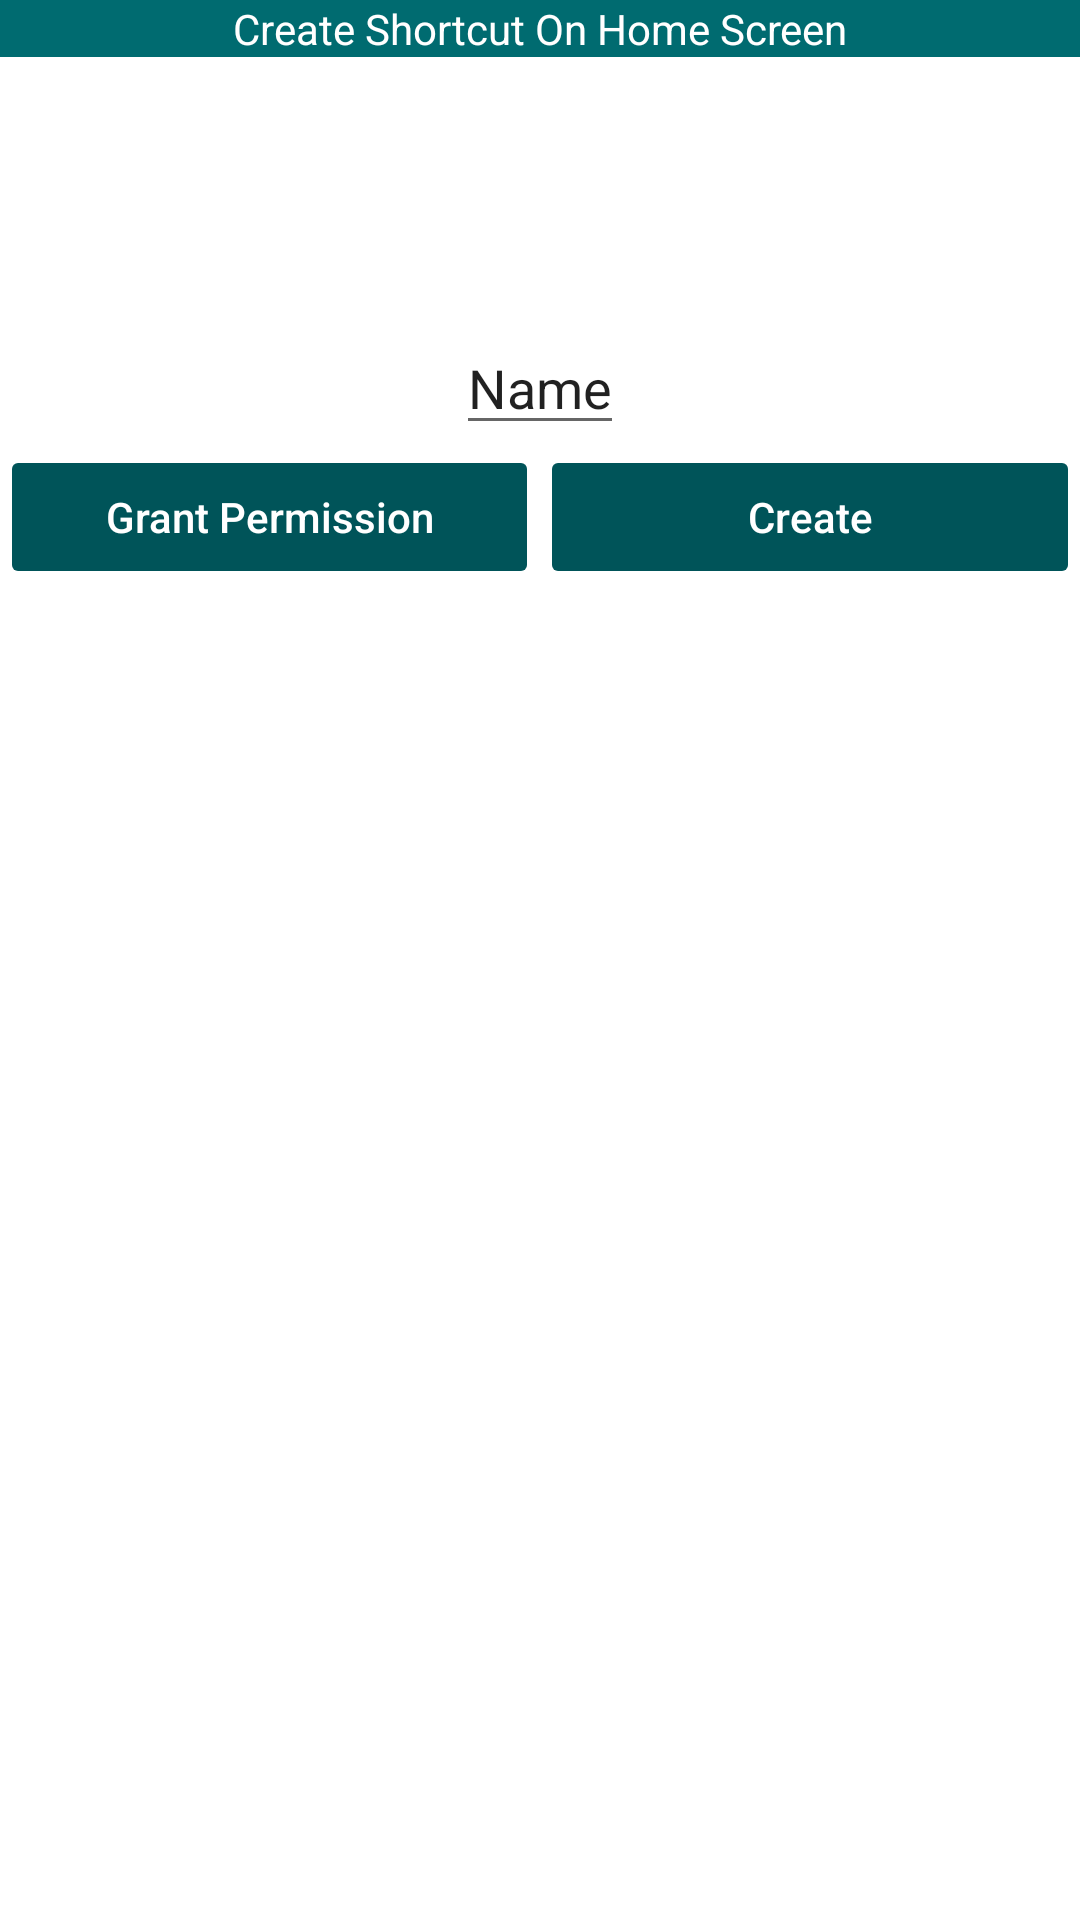

Write the Android layout XML for this screen, with the resource values it uses.
<!-- AndroidManifest.xml: fallback theme Theme.MaterialComponents.DayNight.NoActionBar -->
<!-- res/layout/dialog_shortcut.xml -->
<?xml version="1.0" encoding="utf-8"?>
<RelativeLayout xmlns:android="http://schemas.android.com/apk/res/android"
    android:layout_width="match_parent"
    android:layout_height="wrap_content">

    <TextView
        android:id="@+id/text_title"
        android:text="@string/create_shortcut"
        android:textAlignment="center"
        android:gravity="center"
        android:textColor="@color/cara_accent_white"
        android:background="@color/cara_orange"
        android:layout_alignParentTop="true"
        android:layout_width="match_parent"
        android:layout_height="wrap_content" />

    <ImageView
        android:id="@+id/image_game_screen"
        android:src="@drawable/no_banner"
        android:layout_width="72dp"
        android:layout_height="72dp"
        android:layout_below="@id/text_title"
        android:layout_centerHorizontal="true"
        android:layout_gravity="start|center"
        android:layout_margin="8dp"
        android:scaleType="fitCenter"/>

    <EditText
        android:id="@+id/text_name"
        android:text="Name"
        android:layout_centerHorizontal="true"
        android:layout_below="@id/image_game_screen"
        android:singleLine="true"
        android:gravity="center"
        android:maxLength="20"
        android:layout_width="wrap_content"
        android:layout_height="wrap_content"/>

    <View
        android:id="@+id/dummy_view"
        android:visibility="invisible"
        android:layout_centerHorizontal="true"
        android:layout_below="@id/text_name"
        android:layout_width="1px"
        android:layout_height="1px"/>

    <Button
        android:text="@string/grant_permission"
        android:id="@+id/button_permission"
        style="@style/CaraTheme.Button"
        android:textAllCaps="false"
        android:layout_width="match_parent"
        android:layout_height="wrap_content"
        android:layout_below="@id/text_name"
        android:layout_toStartOf="@id/dummy_view"
        android:stateListAnimator="@null"/>

    <Button
        android:text="@string/create"
        android:id="@+id/button_confirm"
        style="@style/CaraTheme.Button"
        android:textAllCaps="false"
        android:layout_width="match_parent"
        android:layout_height="wrap_content"
        android:layout_below="@id/text_name"
        android:layout_toEndOf="@id/dummy_view"
        android:stateListAnimator="@null"/>

</RelativeLayout>
<!-- resources referenced by this layout -->
<resources>
  <color name="cara_accent_white">#FFFFFF</color>
  <color name="cara_orange">#006B70</color>
  <string name="create">Create</string>
  <string name="create_shortcut">Create Shortcut On Home Screen</string>
  <string name="grant_permission">Grant Permission</string>
  <style name="CaraTheme.Button" parent="Widget.AppCompat.Button.Colored">
          <item name="backgroundTint">@color/cara_orange_dark</item>
          <item name="android:textColor">@color/cara_accent_white</item>
      </style>
  <color name="cara_orange_dark">#005459</color>
</resources>
